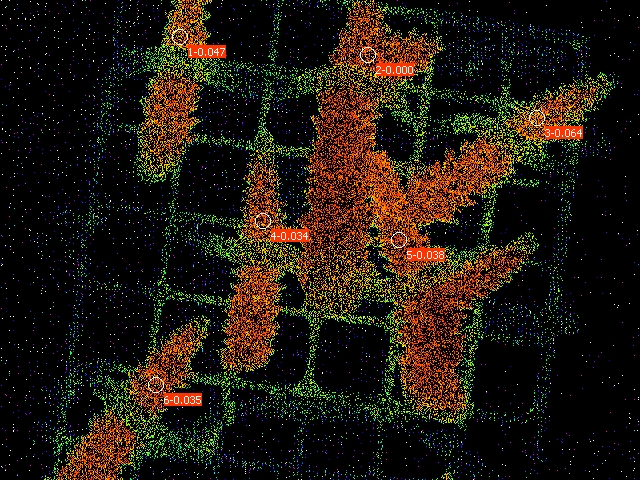

Data behind this chart, as committed beside it:
Date; Time; No.; PAR; F1; F2; F3; F4; F5; F6; F7; F8; F9; F10; F11; F12; Fm'1; Fm'2; Fm'3; Fm'4; Fm'5; Fm'6; Fm'7; Fm'8
20.06.23; 21:56:17; 1; 0; 0.0890; 0.1007; 0.0929; 0.1237; 0.1725; 0.1222; 0.1222; 0.1496; 0.1139; 0.1408; 0.1598; 0.1437; 0.0934; 0.1046; 0.0992; 0.1281; 0.1794; 0.1266; 0.1246; 0.1535
